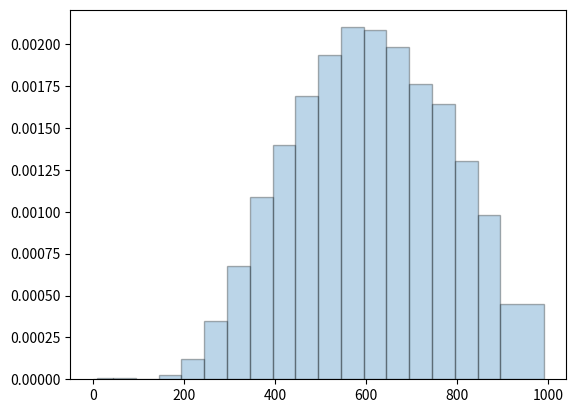

This figure's Python source:
# 頻度分布によるデータ

import pandas as pd
import matplotlib.pyplot as plt
import numpy as np

num = 34382
scores = np.array([[10, 6], [45, 10], [95, 2], [145, 44], [195, 209], [245, 601], [295, 1162], [345, 1867],
        [395, 2402], [445, 2904], [495, 3325], [545, 3612], [595, 3585], [645, 3407], [695, 3025],
        [745, 2822], [795, 2243], [845, 1686], [895, 1470]], dtype=float)

per_scores = scores[:, 1] / num

# df = pd.DataFrame(scores, columns=['score', 'num'])

# score = []
# for i in scores:
#     score.append(str(i[0]))
    
data = []
for param in scores:
    for i in range(int(param[1])):
        data.append(param[0])


# if __name__ == "__main__":
fig, axes = plt.subplots(1, 1)
# axes.hist(data, ec='black', bins=[0, 10, 45, 95, 145, 195, 245, 295, 345, 395, 445, 495, 545, 595, 645, 695, 745, 795, 845, 895, 990])
# axes.grid(color='gray', linestyle='dotted', linewidth=1.2)
# axes.set_xticks([0, 10, 45, 95, 145, 195, 245, 295, 345, 395, 445, 495, 545, 595, 645, 695, 745, 795, 845, 895, 990])
# axes.tick_params(labelrotation=45)
# ret[0]:ヒストグラムの頻度分布の値，ret[1]:階級
ret = axes.hist(data, density=True, ec='black', alpha=0.3, bins=[0, 10, 45, 95, 145, 195, 245, 295, 345, 395, 445, 495, 545, 595, 645, 695, 745, 795, 845, 895, 990])
print('ret[0]: {}, ret[1]:{}'.format(ret[0], ret[1]))
ret0 = ret[0].tolist()
ret1 = ret[1][1:].tolist()

dataset = []
for i, j in zip(ret0, ret1):
    dataset.append([i, j])
dataset = np.array(dataset)
# axes.scatter(ret[1][1:], ret[0])
# plt.show()